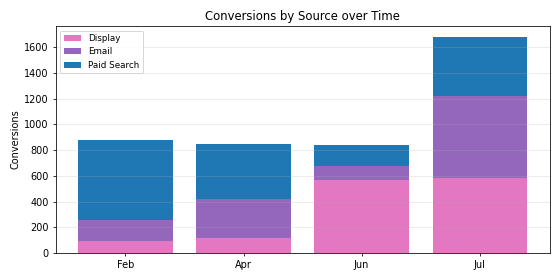

Data behind this chart, as committed beside it:
Period, Display, Email, Paid Search, Total
Feb, 92.0, 164.0, 622.0, 878.0
Apr, 114.0, 303.0, 428.0, 845.0
Jun, 570.0, 110.0, 157.0, 837.0
Jul, 580.0, 639.0, 462.0, 1681
